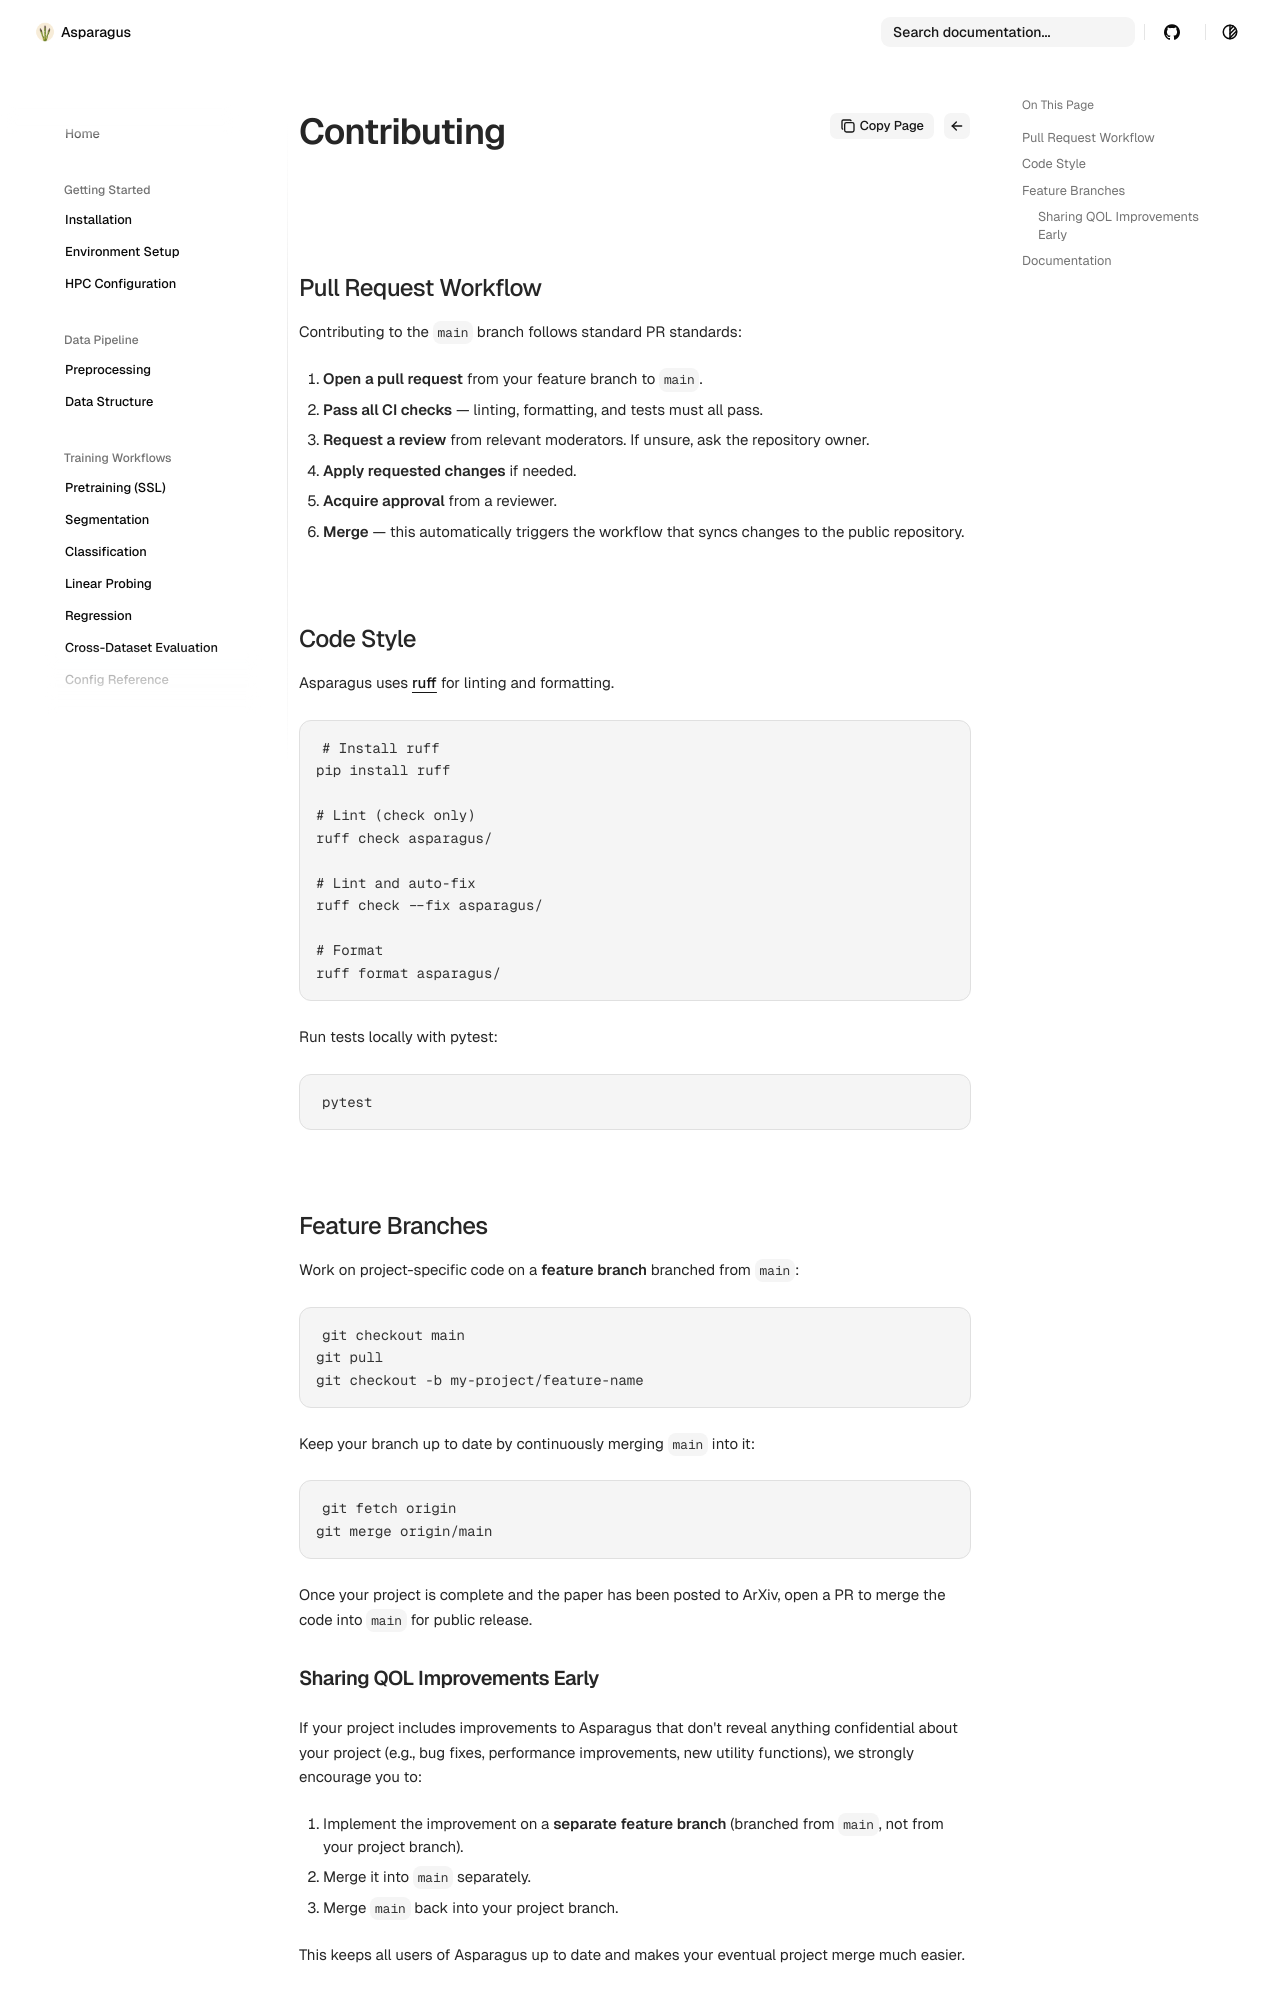

repository: Sllambias/asparagus · page: project/contributing/index.html · generator: mkdocs

# Contributing

## Pull Request Workflow

Contributing to the `main` branch follows standard PR standards:

1. **Open a pull request** from your feature branch to `main`.
2. **Pass all CI checks** — linting, formatting, and tests must all pass.
3. **Request a review** from relevant moderators. If unsure, ask the repository owner.
4. **Apply requested changes** if needed.
5. **Acquire approval** from a reviewer.
6. **Merge** — this automatically triggers the workflow that syncs changes to the public repository.


## Code Style

Asparagus uses [ruff](https://docs.astral.sh/ruff/) for linting and formatting.

```bash
# Install ruff
pip install ruff

# Lint (check only)
ruff check asparagus/

# Lint and auto-fix
ruff check --fix asparagus/

# Format
ruff format asparagus/
```

Run tests locally with pytest:

```bash
pytest
```

## Feature Branches

Work on project-specific code on a **feature branch** branched from `main`:

```bash
git checkout main
git pull
git checkout -b my-project/feature-name
```

Keep your branch up to date by continuously merging `main` into it:

```bash
git fetch origin
git merge origin/main
```

Once your project is complete and the paper has been posted to ArXiv, open a PR to merge the code into `main` for public release.
